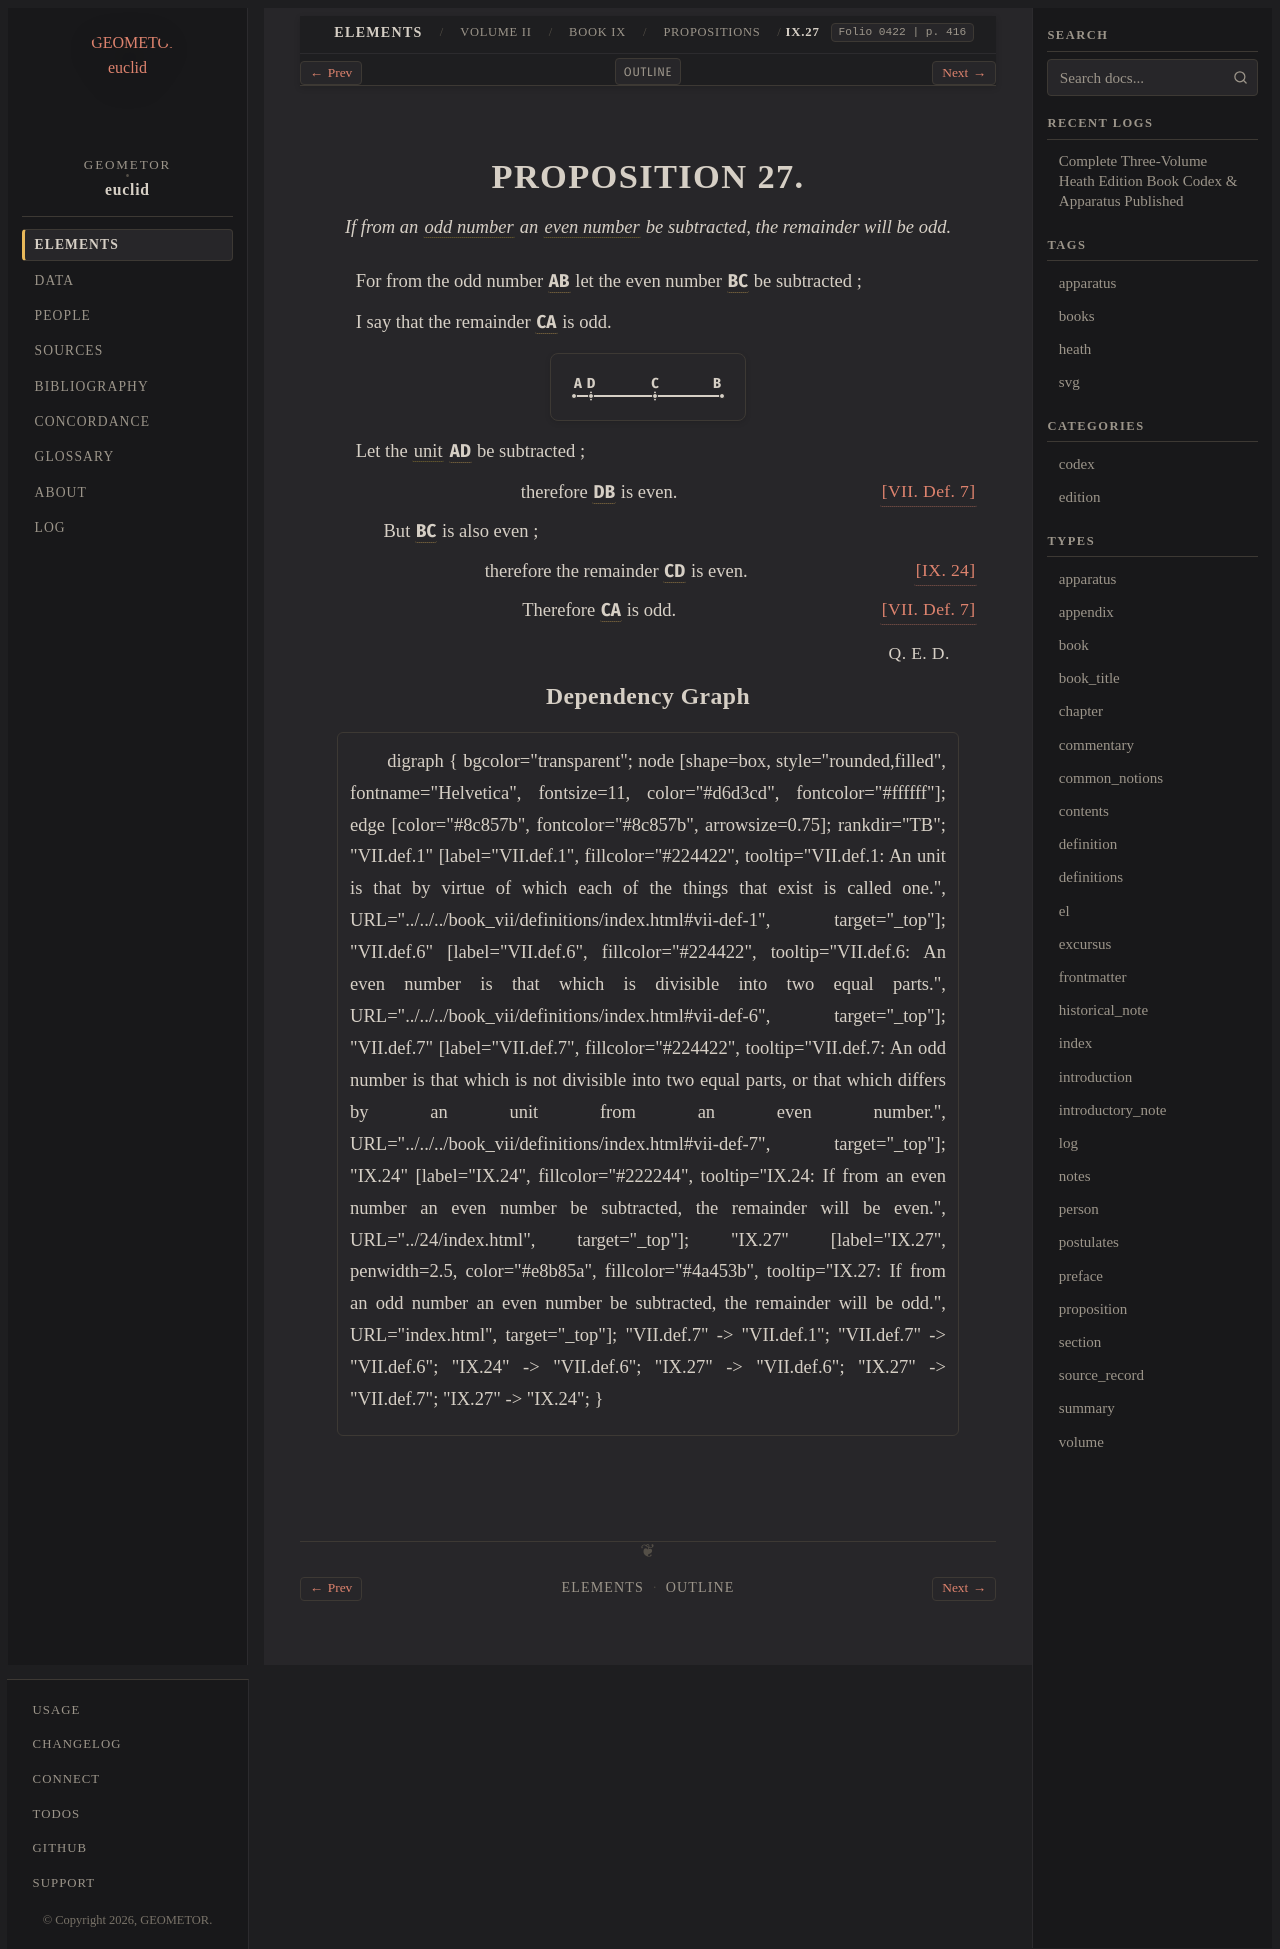

repository: geometor/euclid · page: heath/volume_II/book_ix/propositions/27/index.html · generator: sphinx

:canonical_id: IX.27
:volume: II
:book: IX
:proposition: 27
:type: proposition
:title: Proposition IX.27
:folios: 0422
:folio: 0422
:page: 416
:pages: 416
:dependencies: VII.def.6, VII.def.7, IX.24

.. _IX.27:

.. _folio-ii-0422:

.. folio:: 0422
   :page: 416

PROPOSITION 27.
===============

.. enunciation::

   If from an :term:`odd number <odd-number>` an :term:`even number <even-number>` be subtracted, the remainder will be odd.

For from the odd number :g:`AB <0422.g1:/ A B />` let the even number :g:`BC <0422.g1:/ B C />` be subtracted ;

I say that the remainder :g:`CA <0422.g1:/ A C />` is odd.

.. picture:: 0422.g1.svg
   :alt: Book IX, Proposition 27

Let the :term:`unit <unit>` :g:`AD <0422.g1:/ A D />` be subtracted ;

.. assertion:: [VII. Def. 7] <VII.def.7>

   therefore :g:`DB <0422.g1:/ B D />` is even.

.. subclause::

   But :g:`BC <0422.g1:/ B C />` is also even ;

.. assertion:: [IX. 24] <IX.24>

   therefore the remainder :g:`CD <0422.g1:/ C D />` is even.

.. assertion:: [VII. Def. 7] <VII.def.7>

   Therefore :g:`CA <0422.g1:/ A C />` is odd.

.. qed::

   :just:`Q. E. D.`

Dependency Graph
----------------

.. graphviz::

   digraph {
     bgcolor="transparent";
     node [shape=box, style="rounded,filled", fontname="Helvetica", fontsize=11, color="#d6d3cd", fontcolor="#ffffff"];
     edge [color="#8c857b", fontcolor="#8c857b", arrowsize=0.75];
     rankdir="TB";
     "VII.def.1" [label="VII.def.1", fillcolor="#224422", tooltip="VII.def.1: An unit is that by virtue of which each of the things that exist is called one.", URL="../../../book_vii/definitions/index.html#vii-def-1", target="_top"];
     "VII.def.6" [label="VII.def.6", fillcolor="#224422", tooltip="VII.def.6: An even number is that which is divisible into two equal parts.", URL="../../../book_vii/definitions/index.html#vii-def-6", target="_top"];
     "VII.def.7" [label="VII.def.7", fillcolor="#224422", tooltip="VII.def.7: An odd number is that which is not divisible into two equal parts, or that which differs by an unit from an even number.", URL="../../../book_vii/definitions/index.html#vii-def-7", target="_top"];
     "IX.24" [label="IX.24", fillcolor="#222244", tooltip="IX.24: If from an even number an even number be subtracted, the remainder will be even.", URL="../24/index.html", target="_top"];
     "IX.27" [label="IX.27", penwidth=2.5, color="#e8b85a", fillcolor="#4a453b", tooltip="IX.27: If from an odd number an even number be subtracted, the remainder will be odd.", URL="index.html", target="_top"];
     "VII.def.7" -> "VII.def.1";
     "VII.def.7" -> "VII.def.6";
     "IX.24" -> "VII.def.6";
     "IX.27" -> "VII.def.6";
     "IX.27" -> "VII.def.7";
     "IX.27" -> "IX.24";
   }
